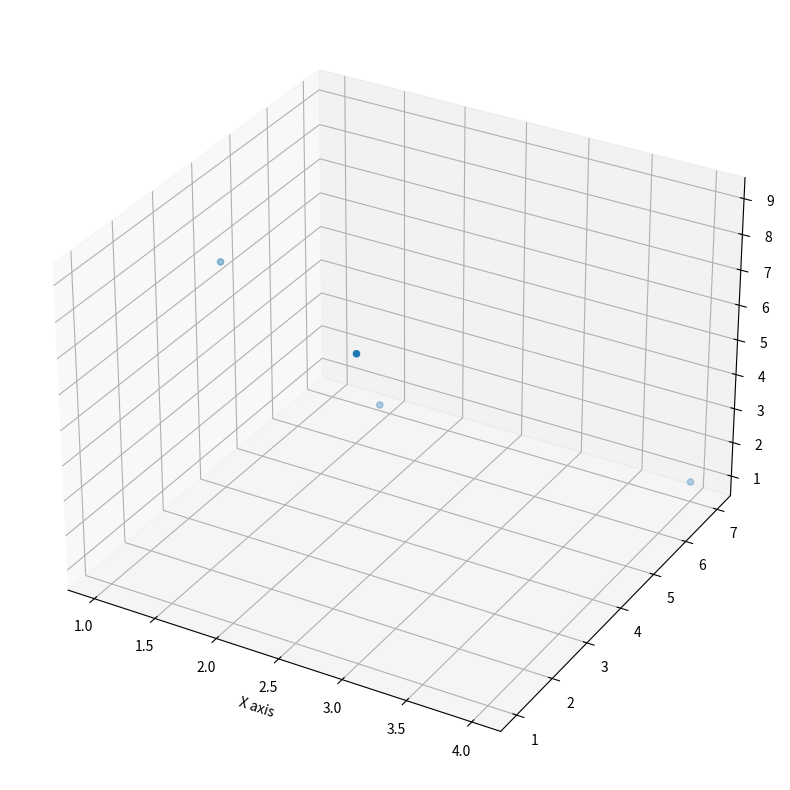

Python code for this plot:
import matplotlib.pyplot as plt

if __name__ == "__main__":

    # 2d
    # x = [1, 2, 3]
    # y = [4, 5, 6]
    # plt.scatter(x,y)
    # plt.xlabel("X axis")
    # plt.show()

    # 3d
    fig = plt.figure(figsize=(10,10))
    ax = fig.add_subplot(111, projection='3d')

    x = [1, 2, 3, 4]
    y = [4, 5, 1, 7]
    z = [7,3,9, 1]
    ax.scatter(x,y,z)
    ax.set_xlabel("X axis")
    plt.show()